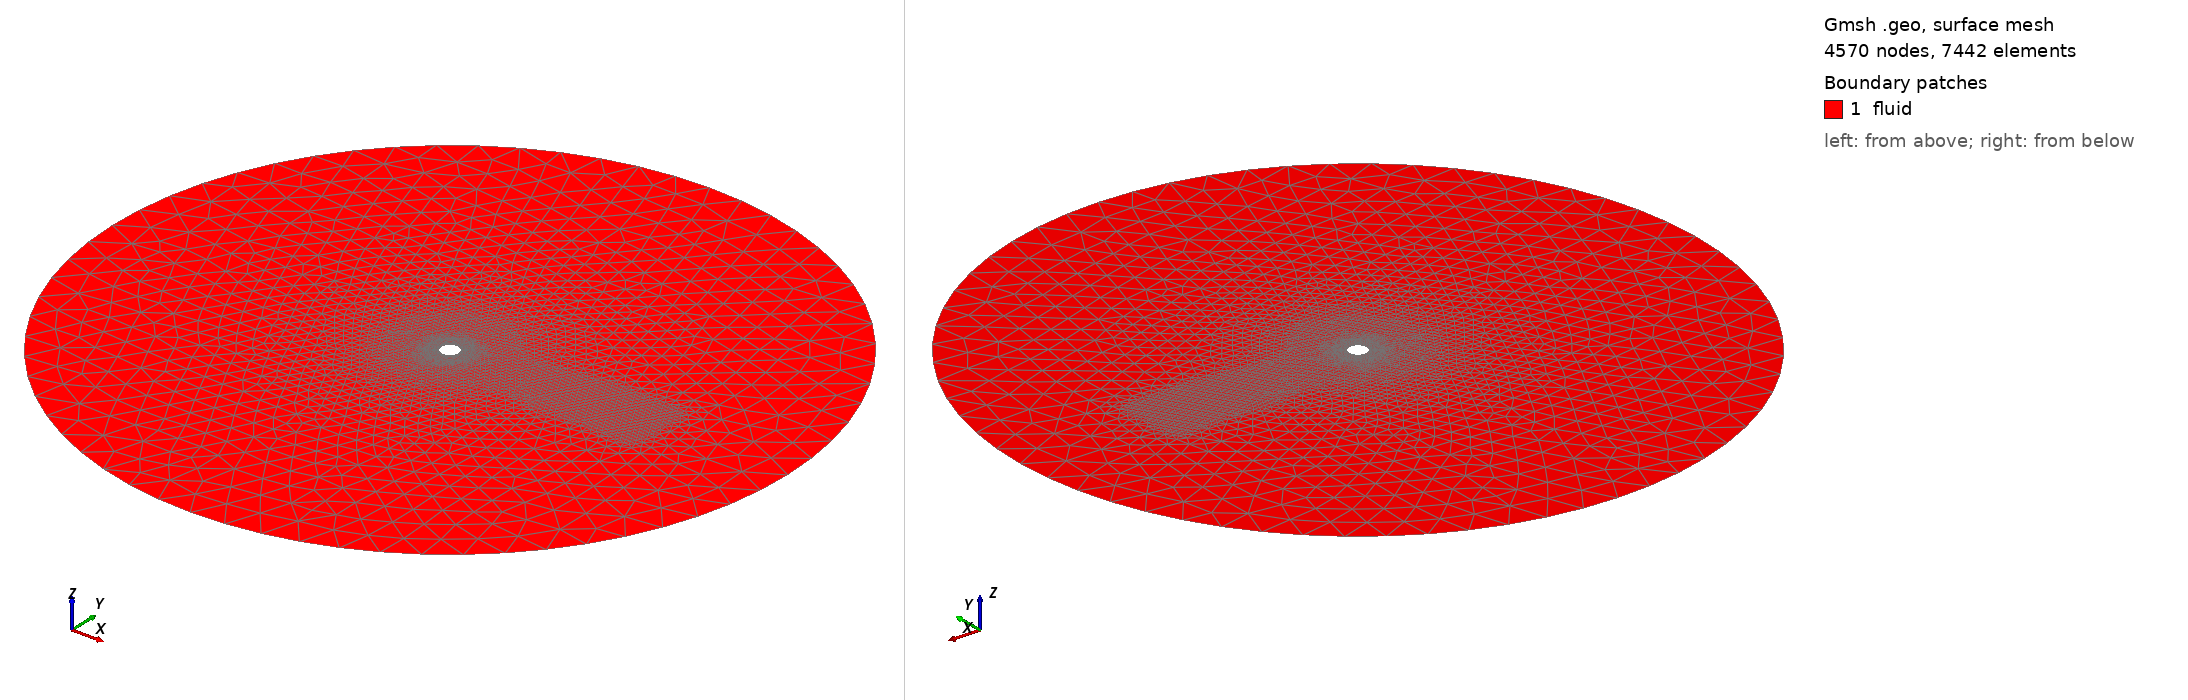

Gmsh geometry script, surface-meshed: 4570 nodes, 7442 surface elements. Boundary patches (legend numbers): 1 fluid. Left view from above one corner, right view from below the opposite corner. Legend entries are the model's physical surfaces. The drawing asked Gmsh for element sizes between 1% and 20% of the model's largest extent; the script's own settings can give other sizes.

=== cylinder.geo (drawn) ===
// Flow past a circular cylinder (cylinder tutorial, docs/tutorials/cylinder.md):
// a disk of radius R_far around a cylinder of diameter 1 at the origin.
// A ring of quadrilaterals hugs the wall (a structured O-grid, cells growing
// geometrically from dn0); triangles fill the rest, fine through the wake and
// coarsening toward the far field.
//
//   gmsh cylinder.geo -2 -o cylinder.msh [-setnumber h_wake 0.1] [-setnumber refine 2] ...
//
// Physical groups: the curves "cylinder" and "farfield" (Mallard's boundary
// zones) and the surface "fluid".

DefineConstant[
  R_far = {20, Name "Far-field radius"},
  R_ring = {1.0, Name "Outer radius of the quadrilateral ring"},
  n_theta = {96, Name "Cells around the cylinder"},
  n_ring = {16, Name "Cells across the ring"},
  dn0 = {0.008, Name "First cell thickness at the wall"},
  h_wake = {0.12, Name "Cell size in the near wake"},
  L_wake = {12, Name "Length of the refined wake"},
  h_far = {2.0, Name "Cell size at the far field"},
  refine = {1, Name "Refinement factor: divides every cell size"}
];
n_theta = 4 * Round(refine * n_theta / 4);
n_ring = Round(refine * n_ring);
dn0 = dn0 / refine;
h_wake = h_wake / refine;
h_far = h_far / refine;

// Growth ratio across the ring that gives a first cell of dn0
r = 1.1;
For k In {1:60}
  r = (1 + (R_ring - 0.5) * (r - 1) / dn0)^(1 / n_ring);
EndFor

Point(1) = {0, 0, 0};
For k In {0:3}
  a = k * Pi / 2 + Pi / 4;
  Point(10 + k) = {0.5 * Cos(a), 0.5 * Sin(a), 0};
  Point(20 + k) = {R_ring * Cos(a), R_ring * Sin(a), 0};
  Point(30 + k) = {R_far * Cos(a), R_far * Sin(a), 0};
EndFor
For k In {0:3}
  Circle(10 + k) = {10 + k, 1, 10 + (k + 1) % 4};
  Circle(20 + k) = {20 + k, 1, 20 + (k + 1) % 4};
  Circle(30 + k) = {30 + k, 1, 30 + (k + 1) % 4};
  Line(40 + k) = {10 + k, 20 + k};
EndFor

// The ring: four structured blocks of quadrilaterals
For k In {0:3}
  Curve Loop(50 + k) = {40 + k, 20 + k, -(40 + (k + 1) % 4), -(10 + k)};
  Plane Surface(50 + k) = {50 + k};
  Transfinite Curve{10 + k, 20 + k} = n_theta / 4 + 1;
  Transfinite Curve{40 + k} = n_ring + 1 Using Progression r;
  Transfinite Surface{50 + k};
  Recombine Surface{50 + k};
EndFor

// The rest: triangles
Curve Loop(60) = {30, 31, 32, 33};
Curve Loop(61) = {20, 21, 22, 23};
Plane Surface(60) = {60, 61};

Physical Curve("cylinder") = {10, 11, 12, 13};
Physical Curve("farfield") = {30, 31, 32, 33};
Physical Surface("fluid") = {50, 51, 52, 53, 60};

// Cell size of the triangles: that of the ring's outer cells at the ring,
// h_wake through the wake, growing to h_far at the far field
Field[1] = Distance;
Field[1].CurvesList = {20, 21, 22, 23};
Field[2] = Threshold;
Field[2].InField = 1;
Field[2].SizeMin = 2 * Pi * R_ring / n_theta;
Field[2].SizeMax = h_far;
Field[2].DistMin = 0;
Field[2].DistMax = R_far - R_ring;
Field[3] = Box;
Field[3].VIn = h_wake;
Field[3].VOut = h_far;
Field[3].XMin = 0;
Field[3].XMax = L_wake;
Field[3].YMin = -1.5;
Field[3].YMax = 1.5;
Field[3].Thickness = 4;
Field[4] = Min;
Field[4].FieldsList = {2, 3};
Background Field = 4;

Mesh.MeshSizeExtendFromBoundary = 0;
Mesh.MeshSizeFromPoints = 0;
Mesh.MeshSizeFromCurvature = 0;
Mesh.Algorithm = 6;
Mesh.MshFileVersion = 2.2;
